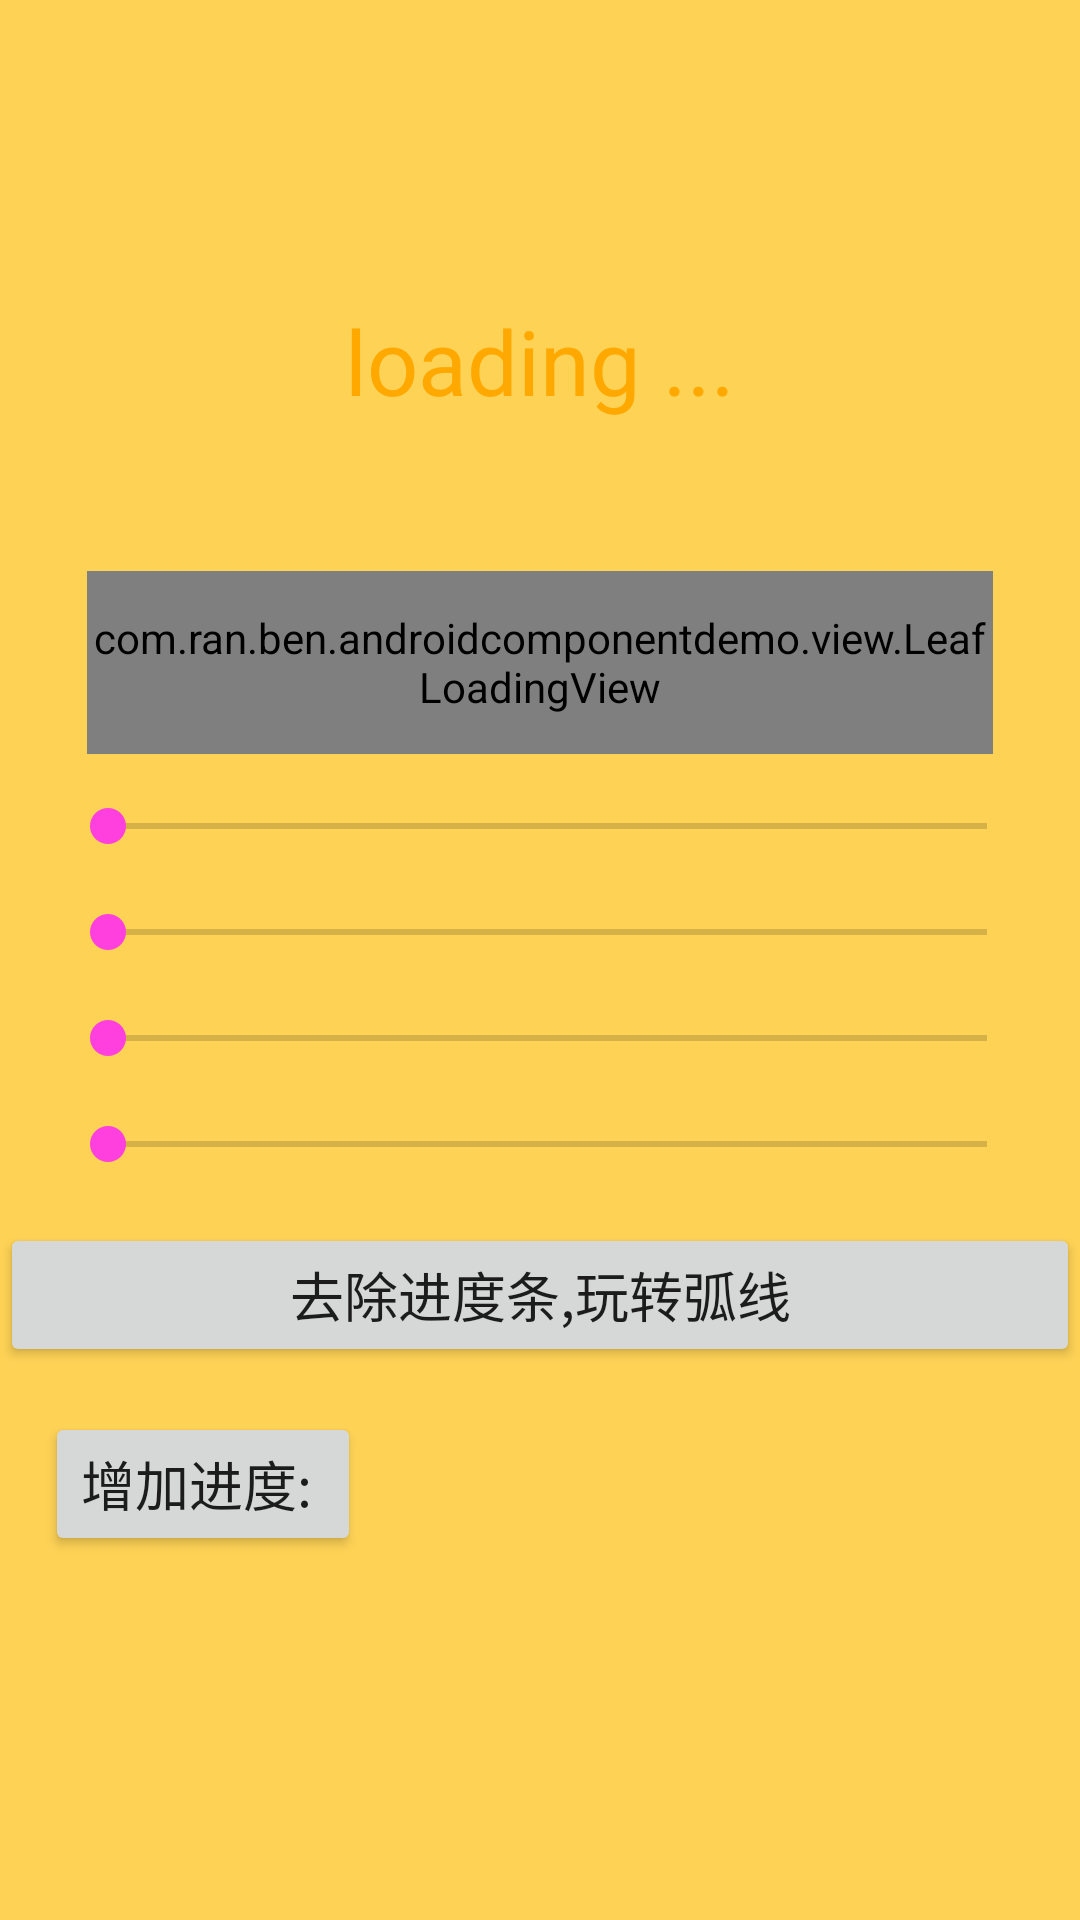

Write the Android layout XML for this screen, with the resource values it uses.
<!-- AndroidManifest.xml: application theme AppTheme -->
<!-- res/layout/leaf_loading_layout.xml -->
<?xml version="1.0" encoding="utf-8"?>
<LinearLayout xmlns:android="http://schemas.android.com/apk/res/android"
    android:layout_width="match_parent"
    android:layout_height="match_parent"
    android:background="#fed255"
    android:orientation="vertical" >

    <TextView
        android:layout_width="wrap_content"
        android:layout_height="wrap_content"
        android:layout_gravity="center_horizontal"
        android:layout_marginTop="100dp"
        android:text="loading ..."
        android:textColor="#FFA800"
        android:textSize="30dp" />

    <RelativeLayout
        android:id="@+id/leaf_content"
        android:layout_width="match_parent"
        android:layout_height="wrap_content"
        android:layout_marginTop="50dp" >

        <com.ran.ben.androidcomponentdemo.view.LeafLoadingView
            android:id="@+id/leaf_loading"
            android:layout_width="302dp"
            android:layout_height="61dp"
            android:layout_centerHorizontal="true" />

        <ImageView
            android:id="@+id/fan_pic"
            android:layout_width="wrap_content"
            android:layout_height="wrap_content"
            android:layout_centerVertical="true"
            android:layout_alignRight="@id/leaf_loading"
            android:layout_marginRight="5dp"
            android:src="@drawable/fengshan"
            android:contentDescription="@null" />
    </RelativeLayout>

    <ScrollView
        android:layout_width="match_parent"
        android:layout_height="match_parent" >

        <LinearLayout
            android:layout_width="match_parent"
            android:layout_height="wrap_content"
            android:orientation="vertical" >

            <LinearLayout
                android:id="@+id/seek_content_one"
                android:layout_width="match_parent"
                android:layout_height="wrap_content"
                android:layout_marginLeft="15dp"
                android:layout_marginRight="15dp"
                android:layout_marginTop="15dp" >

                <TextView
                    android:id="@+id/text_ampair"
                    android:layout_width="wrap_content"
                    android:layout_height="wrap_content"
                    android:layout_gravity="center_vertical"
                    android:textColor="#ffffa800"
                    android:textSize="15sp" />

                <SeekBar
                    android:id="@+id/seekBar_ampair"
                    android:layout_width="0dp"
                    android:layout_height="wrap_content"
                    android:layout_marginLeft="5dp"
                    android:layout_marginStart="5dp"
                    android:layout_weight="1" />
            </LinearLayout>

            <LinearLayout
                android:layout_width="match_parent"
                android:layout_height="wrap_content"
                android:layout_marginLeft="15dp"
                android:layout_marginRight="15dp"
                android:layout_marginTop="15dp"
                android:orientation="horizontal" >

                <TextView
                    android:id="@+id/text_disparity"
                    android:layout_width="wrap_content"
                    android:layout_height="wrap_content"
                    android:layout_gravity="center_vertical"
                    android:textColor="#ffffa800"
                    android:textSize="15sp" />

                <SeekBar
                    android:id="@+id/seekBar_distance"
                    android:layout_width="0dp"
                    android:layout_height="wrap_content"
                    android:layout_marginLeft="5dp"
                    android:layout_marginStart="5dp"
                    android:layout_weight="1" />
            </LinearLayout>

            <LinearLayout
                android:layout_width="match_parent"
                android:layout_height="wrap_content"
                android:layout_marginLeft="15dp"
                android:layout_marginRight="15dp"
                android:layout_marginTop="15dp"
                android:orientation="horizontal" >

                <TextView
                    android:id="@+id/text_float_time"
                    android:layout_width="wrap_content"
                    android:layout_height="wrap_content"
                    android:layout_gravity="center_vertical"
                    android:textColor="#ffffa800"
                    android:textSize="15sp" />

                <SeekBar
                    android:id="@+id/seekBar_float_time"
                    android:layout_width="0dp"
                    android:layout_height="wrap_content"
                    android:layout_marginLeft="5dp"
                    android:layout_marginStart="5dp"
                    android:layout_weight="1" />
            </LinearLayout>

            <LinearLayout
                android:layout_width="match_parent"
                android:layout_height="wrap_content"
                android:layout_marginLeft="15dp"
                android:layout_marginRight="15dp"
                android:layout_marginTop="15dp"
                android:orientation="horizontal" >

                <TextView
                    android:id="@+id/text_rotate_time"
                    android:layout_width="wrap_content"
                    android:layout_height="wrap_content"
                    android:layout_gravity="center_vertical"
                    android:textColor="#ffffa800"
                    android:textSize="15sp" />

                <SeekBar
                    android:id="@+id/seekBar_rotate_time"
                    android:layout_width="0dp"
                    android:layout_height="wrap_content"
                    android:layout_marginLeft="5dp"
                    android:layout_marginStart="5dp"
                    android:layout_weight="1" />
            </LinearLayout>

            <Button
                android:id="@+id/clear_progress"
                android:layout_width="match_parent"
                android:layout_height="wrap_content"
                android:layout_marginTop="15dp"
                android:text="去除进度条,玩转弧线"
                android:textSize="18sp" />

            <LinearLayout
                android:layout_width="match_parent"
                android:layout_height="wrap_content"
                android:layout_marginLeft="15dp"
                android:layout_marginRight="15dp"
                android:layout_marginTop="15dp"
                android:orientation="horizontal" >

                <Button
                    android:id="@+id/add_progress"
                    android:layout_width="wrap_content"
                    android:layout_height="wrap_content"
                    android:text="增加进度: "
                    android:textSize="18sp" />

                <TextView
                    android:id="@+id/text_progress"
                    android:layout_width="wrap_content"
                    android:layout_height="wrap_content"
                    android:layout_gravity="center_vertical"
                    android:textColor="#ffffa800"
                    android:textSize="15sp" />
            </LinearLayout>
        </LinearLayout>
    </ScrollView>

</LinearLayout>
<!-- resources referenced by this layout -->
<resources>
  <style name="AppTheme" parent="Theme.AppCompat.Light.DarkActionBar">
          
          <item name="colorPrimary">@color/colorPrimary</item>
          <item name="colorPrimaryDark">@color/colorPrimaryDark</item>
          <item name="colorAccent">@color/colorAccent</item>
      </style>
  <color name="colorPrimary">#b53f8e</color>
  <color name="colorPrimaryDark">#9f3071</color>
  <color name="colorAccent">#ff40df</color>
</resources>
